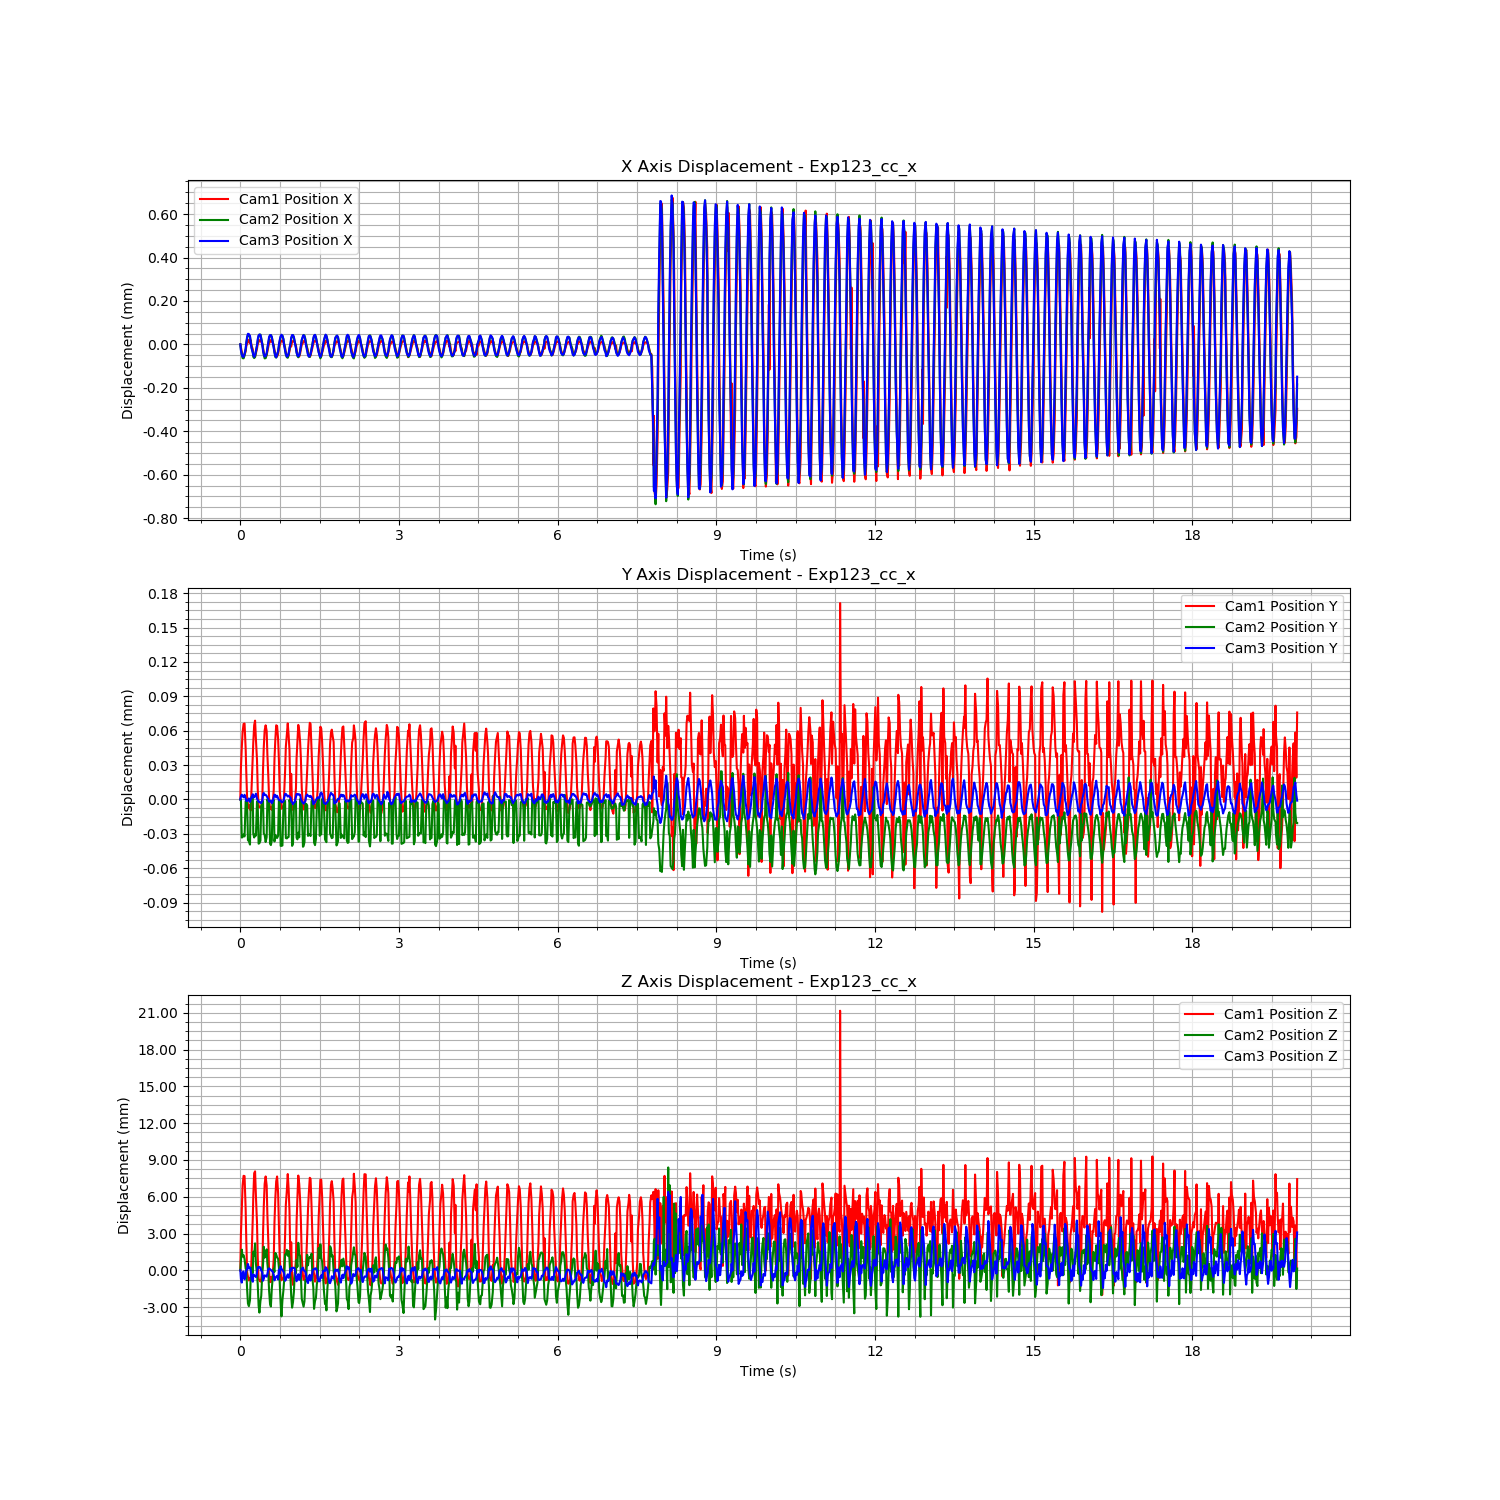

The data file committed next to this chart (first rows):
Time (s), Cam1 Fiducial ID, Cam1 Position X, Cam1 Position Y, Cam1 Position Z, Cam1 Rotation X, Cam1 Rotation Y, Cam1 Rotation Z, Cam1 Rotation W, Cam2 Fiducial ID, Cam2 Position X, Cam2 Position Y, Cam2 Position Z, Cam2 Rotation X, Cam2 Rotation Y, Cam2 Rotation Z, Cam2 Rotation W, Cam3 Fiducial ID, Cam3 Position X, Cam3 Position Y, Cam3 Position Z, Cam3 Rotation X, Cam3 Rotation Y, Cam3 Rotation Z
1723113038, 9, 0.001327, 0.01094, 1.321, -0.9694, 0.004718, -0.01788, 0.245, 9, -0.001981, 0.003029, 2.345, -0.9788, 0.003416, -0.0009218, 0.2046, 9, 0.008218, -0.001342, 1.076, -0.9979, -0.001288, -0.02285
1723113038, 9, 0.001314, 0.01097, 1.324, -0.9698, 0.004268, -0.0192, 0.2432, 9, -0.002004, 0.003029, 2.346, -0.9789, 0.003446, -0.001034, 0.2041, 9, 0.00819, -0.00134, 1.076, -0.9976, -0.001563, -0.02555
1723113038, 9, 0.001294, 0.01098, 1.326, -0.9702, 0.004053, -0.02032, 0.2414, 9, -0.002028, 0.002996, 2.347, 0.9788, -0.003669, -0.000346, 0.2046, 9, 0.008171, -0.001338, 1.075, -0.9976, -0.001477, -0.02541
1723113038, 9, 0.00128, 0.011, 1.328, -0.9705, 0.004114, -0.01994, 0.2402, 9, -0.002044, 0.002996, 2.346, 0.9787, -0.003667, -0.000478, 0.2052, 9, 0.008161, -0.001339, 1.076, -0.9978, -0.001213, -0.02323
1723113038, 9, 0.001266, 0.011, 1.329, -0.9707, 0.004313, -0.01975, 0.2395, 9, -0.002045, 0.002999, 2.347, 0.9787, -0.003747, -0.0006667, 0.2051, 9, 0.00816, -0.00134, 1.076, -0.9979, -0.00118, -0.02338
1723113038, 9, 0.001278, 0.011, 1.329, -0.9707, 0.004306, -0.0196, 0.2396, 9, -0.002031, 0.002997, 2.346, 0.9787, -0.003703, -0.0005018, 0.2052, 9, 0.008175, -0.001338, 1.076, -0.9976, -0.001372, -0.02386
1723113038, 9, 0.001296, 0.01098, 1.326, -0.9701, 0.004087, -0.01999, 0.2417, 9, -0.002003, 0.003028, 2.345, -0.9788, 0.003415, -0.0009139, 0.2046, 9, 0.008197, -0.001341, 1.076, -0.9977, -0.001387, -0.02425
1723113038, 9, 0.001319, 0.01096, 1.324, -0.9698, 0.004399, -0.01894, 0.2433, 9, -0.001975, 0.003028, 2.345, -0.9789, 0.003668, -0.0001287, 0.2043, 9, 0.008225, -0.001344, 1.076, -0.9979, -0.001038, -0.01981
1723113038, 9, 0.00133, 0.01094, 1.321, -0.9694, 0.004723, -0.01797, 0.2449, 9, -0.001953, 0.003026, 2.344, -0.9787, 0.003609, -0.00013, 0.205, 9, 0.008252, -0.001344, 1.076, -0.9981, -0.0005619, -0.01506
1723113038, 9, 0.001343, 0.01093, 1.321, -0.9693, 0.004698, -0.01787, 0.2451, 9, -0.001937, 0.002994, 2.343, 0.9783, -0.003904, 0.001001, 0.2071, 9, 0.008267, -0.001343, 1.077, -0.9982, -0.0006175, -0.01567
1723113038, 9, 0.001348, 0.01093, 1.32, -0.9693, 0.004772, -0.01776, 0.2453, 9, -0.001937, 0.002993, 2.342, 0.9783, -0.003816, 0.0002617, 0.2071, 9, 0.008265, -0.001341, 1.076, -0.998, -0.0006116, -0.01575
1723113038, 9, 0.001332, 0.01093, 1.321, -0.9693, 0.004636, -0.01796, 0.2453, 9, -0.001946, 0.00299, 2.343, 0.9784, -0.003806, 0.000659, 0.2067, 9, 0.008257, -0.001344, 1.077, -0.9981, -0.0006247, -0.01619
1723113038, 9, 0.001347, 0.01093, 1.32, -0.9692, 0.00471, -0.01752, 0.2455, 9, -0.001966, 0.003027, 2.345, -0.9788, 0.003469, -0.0008525, 0.2048, 9, 0.008228, -0.001343, 1.076, -0.9979, -0.001058, -0.01968
1723113038, 9, 0.001322, 0.01095, 1.322, -0.9695, 0.00452, -0.0186, 0.2444, 9, -0.001993, 0.003031, 2.346, -0.9789, 0.00341, -0.001147, 0.2042, 9, 0.0082, -0.001341, 1.076, -0.9976, -0.001531, -0.02551
1723113038, 9, 0.001305, 0.01098, 1.326, -0.97, 0.004151, -0.01988, 0.2421, 9, -0.002018, 0.003031, 2.345, -0.9788, 0.003378, -0.001684, 0.2047, 9, 0.008179, -0.001338, 1.075, -0.9976, -0.001555, -0.02573
1723113038, 9, 0.001283, 0.01099, 1.327, -0.9703, 0.004052, -0.01996, 0.2409, 9, -0.002038, 0.002999, 2.347, 0.9788, -0.003656, -0.0004143, 0.2049, 9, 0.008168, -0.001341, 1.076, -0.9978, -0.001295, -0.02411
1723113038, 9, 0.001271, 0.011, 1.329, -0.9707, 0.004373, -0.01931, 0.2394, 9, -0.002044, 0.002996, 2.346, 0.9787, -0.003692, -0.0005924, 0.205, 9, 0.00816, -0.00134, 1.076, -0.9978, -0.001167, -0.02288
1723113038, 9, 0.001271, 0.01101, 1.329, -0.9707, 0.00444, -0.01919, 0.2393, 9, -0.002039, 0.002999, 2.347, 0.9789, -0.0037, -0.0002606, 0.2045, 9, 0.008169, -0.001339, 1.076, -0.9978, -0.001318, -0.02366
1723113038, 9, 0.001288, 0.01099, 1.327, -0.9703, 0.004123, -0.01986, 0.2409, 9, -0.002015, 0.002998, 2.346, 0.9787, -0.003595, -0.0003105, 0.2054, 9, 0.008187, -0.001337, 1.076, -0.9976, -0.00145, -0.02476
1723113038, 9, 0.001307, 0.01097, 1.325, -0.97, 0.004155, -0.01947, 0.2424, 9, -0.001988, 0.003027, 2.345, -0.9789, 0.003517, -0.0007166, 0.2043, 9, 0.008212, -0.001342, 1.076, -0.9978, -0.001255, -0.02225
1723113038, 9, 0.001329, 0.01095, 1.322, -0.9695, 0.004532, -0.01824, 0.2442, 9, -0.001965, 0.003024, 2.344, -0.9788, 0.003627, -0.000317, 0.2046, 9, 0.008241, -0.001343, 1.077, -0.998, -0.0007679, -0.01627
1723113038, 9, 0.001338, 0.01093, 1.321, -0.9693, 0.004758, -0.01778, 0.2454, 9, -0.001942, 0.002991, 2.342, 0.9783, -0.003866, 0.0006706, 0.2072, 9, 0.008259, -0.001344, 1.076, -0.9981, -0.0005549, -0.01492
1723113038, 9, 0.001347, 0.01093, 1.32, -0.9693, 0.0048, -0.01751, 0.2453, 9, -0.001936, 0.002991, 2.342, 0.9783, -0.003914, 0.0007537, 0.2074, 9, 0.008263, -0.001344, 1.077, -0.9981, -0.0006287, -0.01474
1723113038, 9, 0.001346, 0.01093, 1.32, -0.9692, 0.004703, -0.01758, 0.2454, 9, -0.001936, 0.002993, 2.343, 0.9783, -0.003792, 0.0006074, 0.2071, 9, 0.008261, -0.001345, 1.076, -0.998, -0.0005891, -0.01575
1723113038, 9, 0.001339, 0.01093, 1.321, -0.9693, 0.004653, -0.01785, 0.2453, 9, -0.001952, 0.003023, 2.343, -0.9787, 0.003625, -0.0003363, 0.2055, 9, 0.008242, -0.001345, 1.076, -0.998, -0.0008027, -0.01766
1723113038, 9, 0.001329, 0.01094, 1.321, -0.9694, 0.004587, -0.01817, 0.2446, 9, -0.001979, 0.003026, 2.345, -0.9789, 0.003401, -0.0009708, 0.2044, 9, 0.008215, -0.001343, 1.076, -0.9978, -0.001336, -0.02296
1723113038, 9, 0.001312, 0.01096, 1.324, -0.9698, 0.004265, -0.019, 0.2431, 9, -0.002, 0.003028, 2.346, -0.979, 0.003369, -0.001132, 0.2039, 9, 0.008189, -0.001338, 1.075, -0.9976, -0.001581, -0.02579
1723113038, 9, 0.00129, 0.01098, 1.326, -0.9702, 0.004069, -0.02012, 0.2415, 9, -0.002029, 0.002999, 2.347, 0.9788, -0.003627, -0.0005819, 0.2046, 9, 0.008173, -0.001337, 1.076, -0.9976, -0.001476, -0.02638
1723113038, 9, 0.001279, 0.011, 1.328, -0.9705, 0.004223, -0.01968, 0.2402, 9, -0.002045, 0.002998, 2.346, 0.9787, -0.003687, -0.00082, 0.2051, 9, 0.008161, -0.001339, 1.076, -0.9978, -0.001242, -0.02336
1723113038, 9, 0.001268, 0.011, 1.329, -0.9707, 0.004367, -0.01935, 0.2396, 9, -0.002044, 0.002992, 2.347, 0.9788, -0.003757, -3.0095843837805135e-06, 0.2048, 9, 0.008164, -0.001338, 1.076, -0.9978, -0.001263, -0.02353
1723113038, 9, 0.001278, 0.011, 1.328, -0.9705, 0.004322, -0.01985, 0.2401, 9, -0.002028, 0.002996, 2.347, 0.9788, -0.003709, -0.0002947, 0.2048, 9, 0.008178, -0.001339, 1.076, -0.9977, -0.001387, -0.02487
1723113038, 9, 0.001295, 0.01098, 1.326, -0.9701, 0.004063, -0.01978, 0.242, 9, -0.002003, 0.003029, 2.346, -0.979, 0.003552, -0.0007364, 0.204, 9, 0.0082, -0.001341, 1.076, -0.9977, -0.001393, -0.02449
1723113038, 9, 0.001317, 0.01096, 1.324, -0.9697, 0.004296, -0.01901, 0.2435, 9, -0.001975, 0.003026, 2.345, -0.9789, 0.003621, -0.0002017, 0.2045, 9, 0.008228, -0.001342, 1.076, -0.9979, -0.0009703, -0.01948
1723113038, 9, 0.001333, 0.01094, 1.321, -0.9693, 0.004715, -0.01768, 0.245, 9, -0.001956, 0.003025, 2.344, -0.9787, 0.003607, -0.000369, 0.2052, 9, 0.008252, -0.001344, 1.076, -0.998, -0.0006547, -0.015
1723113038, 9, 0.001339, 0.01093, 1.32, -0.9692, 0.004699, -0.01788, 0.2455, 9, -0.001939, 0.002991, 2.343, 0.9783, -0.003872, 0.0006237, 0.207, 9, 0.00826, -0.001344, 1.076, -0.9981, -0.0005856, -0.01512
1723113038, 9, 0.001347, 0.01093, 1.321, -0.9694, 0.004728, -0.01771, 0.245, 9, -0.001938, 0.002989, 2.342, 0.9783, -0.003878, 0.0005202, 0.2071, 9, 0.00826, -0.001343, 1.076, -0.998, -0.0005944, -0.016
1723113038, 9, 0.001339, 0.01093, 1.32, -0.9692, 0.00478, -0.01749, 0.2455, 9, -0.001947, 0.002993, 2.344, 0.9785, -0.003756, 0.0002576, 0.206, 9, 0.008251, -0.001346, 1.076, -0.998, -0.0005878, -0.01683
1723113038, 9, 0.001337, 0.01093, 1.321, -0.9693, 0.004693, -0.01792, 0.2453, 9, -0.001966, 0.003028, 2.345, -0.9788, 0.003531, -0.0009726, 0.2047, 9, 0.008228, -0.001344, 1.076, -0.9979, -0.0009849, -0.01975
1723113038, 9, 0.001323, 0.01095, 1.322, -0.9695, 0.00462, -0.01837, 0.2443, 9, -0.001992, 0.003029, 2.345, -0.9789, 0.003385, -0.001536, 0.2045, 9, 0.008203, -0.001341, 1.076, -0.9977, -0.001463, -0.02516
1723113038, 9, 0.001302, 0.01097, 1.325, -0.97, 0.004083, -0.02004, 0.2424, 9, -0.002016, 0.002992, 2.345, 0.9786, -0.003517, -0.0005373, 0.2056, 9, 0.008181, -0.001338, 1.075, -0.9976, -0.001509, -0.02662
1723113038, 9, 0.001286, 0.01099, 1.327, -0.9703, 0.004059, -0.02013, 0.2409, 9, -0.002039, 0.002998, 2.347, 0.9787, -0.003712, -0.0004433, 0.2051, 9, 0.008164, -0.001338, 1.076, -0.9977, -0.001302, -0.02386
1723113038, 9, 0.001274, 0.011, 1.329, -0.9706, 0.004326, -0.01961, 0.2399, 9, -0.002042, 0.002996, 2.347, 0.9787, -0.003628, -0.000704, 0.205, 9, 0.008158, -0.001341, 1.076, -0.9977, -0.001163, -0.02262
1723113039, 9, 0.001272, 0.011, 1.329, -0.9707, 0.004312, -0.01956, 0.2396, 9, -0.002032, 0.002995, 2.346, 0.9788, -0.003718, -7.67227647288233e-05, 0.205, 9, 0.008171, -0.001339, 1.076, -0.9977, -0.001346, -0.02412
1723113039, 9, 0.001283, 0.01099, 1.328, -0.9704, 0.004154, -0.02, 0.2405, 9, -0.002013, 0.002997, 2.346, -0.9787, 0.003776, 9.534266947793149e-06, -0.2052, 9, 0.008186, -0.001341, 1.076, -0.9976, -0.001441, -0.02529
1723113039, 9, 0.001307, 0.01097, 1.325, -0.97, 0.004272, -0.01943, 0.2422, 9, -0.001992, 0.003029, 2.346, -0.9789, 0.003571, -0.0005309, 0.2042, 9, 0.008217, -0.001343, 1.076, -0.9978, -0.001233, -0.02229
1723113039, 9, 0.001323, 0.01095, 1.322, -0.9695, 0.004601, -0.01789, 0.2443, 9, -0.001966, 0.003025, 2.344, -0.9788, 0.003552, -0.0002502, 0.2049, 9, 0.008238, -0.001343, 1.076, -0.9979, -0.0007453, -0.01572
1723113039, 9, 0.001337, 0.01094, 1.321, -0.9694, 0.004713, -0.01795, 0.2448, 9, -0.001946, 0.002989, 2.343, 0.9783, -0.003843, 0.00088, 0.2069, 9, 0.008256, -0.001343, 1.077, -0.9981, -0.0005565, -0.01467
1723113039, 9, 0.001344, 0.01093, 1.32, -0.9693, 0.004677, -0.01804, 0.2453, 9, -0.001939, 0.002989, 2.342, 0.9782, -0.003858, 0.0007205, 0.2074, 9, 0.008262, -0.001345, 1.076, -0.9981, -0.0005846, -0.01531
1723113039, 9, 0.001345, 0.01093, 1.321, -0.9693, 0.004775, -0.01765, 0.2452, 9, -0.001941, 0.002989, 2.343, 0.9784, -0.003805, 0.0006911, 0.2068, 9, 0.008257, -0.001345, 1.076, -0.998, -0.0006317, -0.01581
1723113039, 9, 0.001337, 0.01093, 1.321, -0.9693, 0.004769, -0.01788, 0.2453, 9, -0.001957, 0.003023, 2.344, -0.9788, 0.003664, -0.0004512, 0.205, 9, 0.008241, -0.001344, 1.076, -0.998, -0.0008118, -0.01721
1723113039, 9, 0.001329, 0.01094, 1.322, -0.9695, 0.004624, -0.01815, 0.2445, 9, -0.001978, 0.003025, 2.344, -0.9788, 0.003479, -0.001132, 0.2048, 9, 0.008214, -0.001341, 1.076, -0.9978, -0.00132, -0.02285
1723113039, 9, 0.001313, 0.01096, 1.324, -0.9698, 0.004211, -0.01923, 0.2431, 9, -0.002002, 0.003028, 2.347, -0.979, 0.003451, -0.00105, 0.2038, 9, 0.008189, -0.001338, 1.075, -0.9976, -0.001551, -0.02587
1723113039, 9, 0.001292, 0.01098, 1.327, -0.9702, 0.004096, -0.0203, 0.2413, 9, -0.002028, 0.002995, 2.347, 0.9788, -0.003671, -0.0005084, 0.2047, 9, 0.008173, -0.001338, 1.076, -0.9976, -0.001464, -0.02538
1723113039, 9, 0.001278, 0.011, 1.328, -0.9704, 0.004169, -0.0198, 0.2405, 9, -0.00204, 0.002995, 2.347, 0.9788, -0.003695, -0.0001889, 0.2048, 9, 0.008161, -0.001339, 1.076, -0.9978, -0.00124, -0.0231
1723113039, 9, 0.00127, 0.011, 1.329, -0.9707, 0.004348, -0.01935, 0.2394, 9, -0.002043, 0.002996, 2.346, 0.9788, -0.00381, -0.0001147, 0.205, 9, 0.008164, -0.00134, 1.076, -0.9978, -0.001236, -0.02354
1723113039, 9, 0.001277, 0.01099, 1.328, -0.9705, 0.004096, -0.02006, 0.2403, 9, -0.002029, 0.002996, 2.347, 0.9788, -0.003682, -0.0002376, 0.2049, 9, 0.008177, -0.001339, 1.076, -0.9977, -0.001484, -0.02536
1723113039, 9, 0.001296, 0.01098, 1.326, -0.9701, 0.004089, -0.01999, 0.2417, 9, -0.002001, 0.003029, 2.346, -0.979, 0.003533, -0.000743, 0.2038, 9, 0.0082, -0.00134, 1.076, -0.9977, -0.001434, -0.02451
1723113039, 9, 0.001326, 0.01094, 1.321, -0.9694, 0.004628, -0.01804, 0.245, 9, -0.001978, 0.003024, 2.344, -0.9789, 0.003552, -0.0006539, 0.2045, 9, 0.008226, -0.001341, 1.076, -0.998, -0.001033, -0.01963
1723113039, 9, 0.001318, 0.01096, 1.324, -0.9697, 0.004399, -0.01897, 0.2434, 9, -0.001957, 0.003024, 2.343, -0.9787, 0.003687, 2.8272173625799508e-05, 0.2053, 9, 0.008248, -0.001344, 1.076, -0.998, -0.0005901, -0.01457
1723113039, 9, 0.001339, 0.01093, 1.321, -0.9692, 0.004768, -0.01765, 0.2454, 9, -0.001942, 0.002989, 2.342, 0.9783, -0.003797, 0.0006366, 0.2071, 9, 0.008261, -0.001345, 1.076, -0.9981, -0.0006124, -0.01538
... 1,139 more rows
